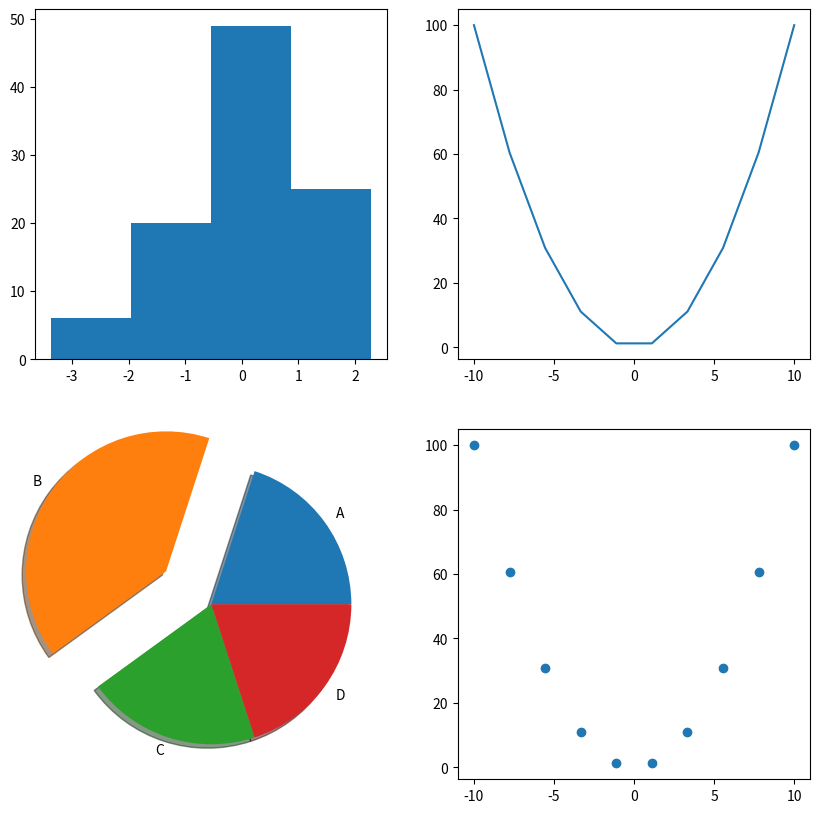

The script that saved this image:
#-*- coding: utf-8 -*-
# @Time    : 2018/12/5 15:09
# [redacted]
# [redacted]
# @File    : 14.6pltfigure.py
import matplotlib.pyplot as plt
import numpy as np
fig=plt.figure(figsize=(10,10))
#first
ax1=fig.add_subplot(221)
X=np.random.randn(100)
ax1.hist(X,bins=4)
#second
ax2=fig.add_subplot(222)
X1=np.linspace(-10,10,10)
Y=X1**2
ax2.plot(X1,Y)
#third
ax3=fig.add_subplot(223)
x=[0.2,0.4,0.2,0.2]
labels=["A","B","C","D"]
ax3.pie(x, explode=[0,0.4,0,0], labels=labels,shadow=True)
#箱线图--小提琴图----分位数
# ax4=fig.add_subplot(224)
# X3=np.random.randn(100)
# ax4.boxplot(X3,whis=0.5,sym="*")

#散点图
ax4=fig.add_subplot(224)
X1=np.linspace(-10,10,10)
Y=X1**2
ax4.scatter(X1,Y)
plt.show()